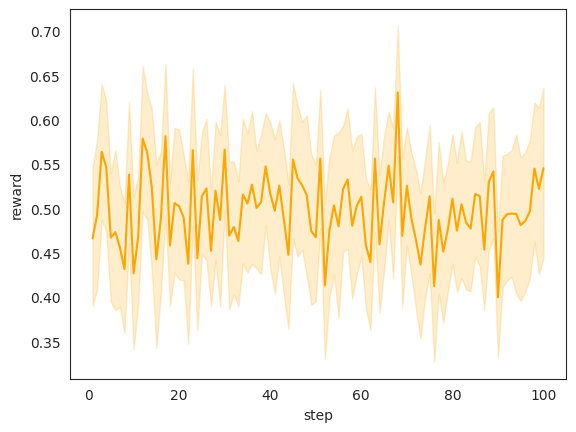

Generate this figure with matplotlib:
import random
import pandas as pd
import matplotlib.pyplot as plt
import seaborn as sns

sns.set_style("white")
data = pd.DataFrame.from_dict(
    {
        "step": [random.randint(1, 100) for _ in range(5000)],
        "reward": [random.random() for _ in range(5000)],
    }
)

sns.lineplot(data=data, x="step", y="reward", color="orange")
plt.show()
